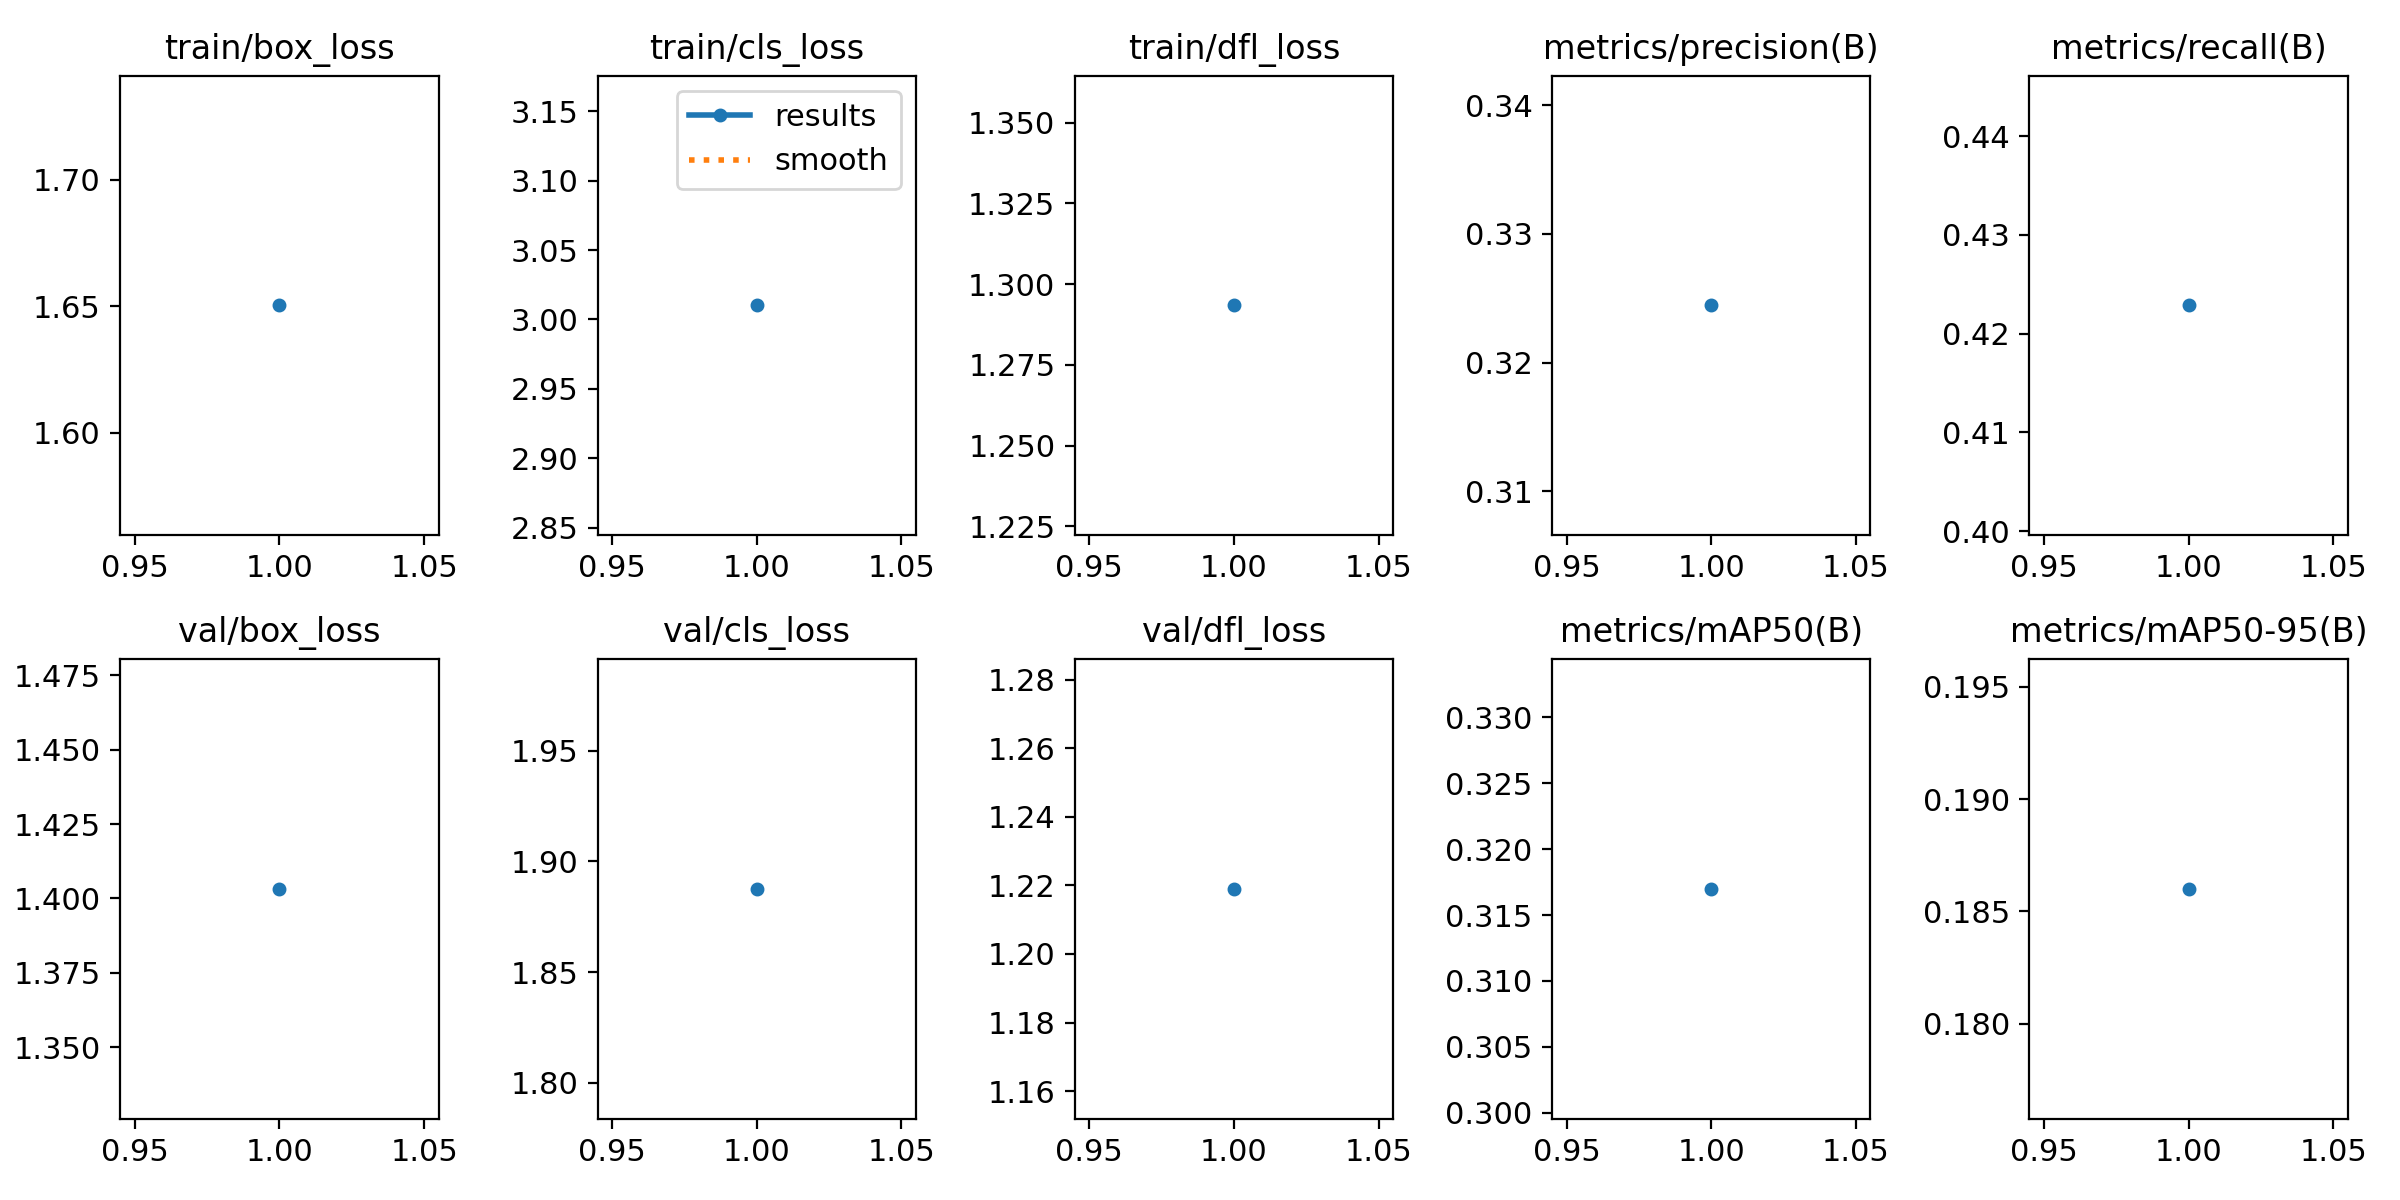

Source data for this figure (header and first rows):
epoch, time, train/box_loss, train/cls_loss, train/dfl_loss, metrics/precision(B), metrics/recall(B), metrics/mAP50(B), metrics/mAP50-95(B), val/box_loss, val/cls_loss, val/dfl_loss, lr/pg0, lr/pg1, lr/pg2
1, 184.3, 1.65, 3.01, 1.293, 0.3245, 0.4229, 0.317, 0.186, 1.403, 1.888, 1.219, 0.00125, 0.00125, 0.00125
